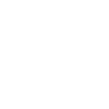
t = 0.00 s
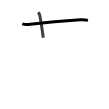
t = 1.75 s
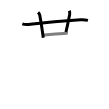
t = 3.50 s
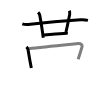
t = 5.50 s
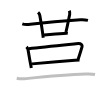
t = 7.25 s
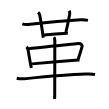
t = 9.00 s

The animated SVG that drew these frames (rendered in a browser with its animation timeline set to each time). Animation: 9 SMIL elements (animate=9); one cycle of 9.00 s.

<svg width="109px" height="109px" viewBox="0 0 px 109px" xmlns="http://www.w3.org/2000/svg" xmlns:xlink="http://www.w3.org/1999/xlink" xml:space="preserve" version="1.1"  baseProfile="full">
<path d="M22.31,23.86c2.25,0.8,5.69,0.66,8.07,0.38c12.88-1.5,35.75-3.5,50.13-4.42c2.49-0.16,4.98,0.01,7.44,0.54" style="fill:none;stroke:black;stroke-width:3;opacity:0">
  <animate attributeType="CSS" attributeName="opacity" from="0" to="1" begin="0s" dur="1s" repeatCount="Indefinite" fill="freeze" />
</path>
<path d="M38.08,12.38c1.02,1.02,1.55,2.18,1.69,2.94c0.48,2.68,1.72,9.47,2.83,17.42c0.25,1.76,0.47,3.47,0.65,5.01" style="fill:none;stroke:black;stroke-width:3;opacity:0">
  <animate attributeType="CSS" attributeName="opacity" from="0" to="1" begin="1s" dur="1s" repeatCount="Indefinite" fill="freeze" />
</path>
<path d="M69.23,10.75c0.52,1.12,0.69,2.51,0.44,3.69c-1.17,5.56-1.79,9.72-3.71,17.55" style="fill:none;stroke:black;stroke-width:3;opacity:0">
  <animate attributeType="CSS" attributeName="opacity" from="0" to="1" begin="2s" dur="1s" repeatCount="Indefinite" fill="freeze" />
</path>
<path d="M44.08,34.94c3.67-0.31,13.71-1.07,19.68-1.53c1.83-0.14,2.99-0.16,4.04-0.04" style="fill:none;stroke:black;stroke-width:3;opacity:0">
  <animate attributeType="CSS" attributeName="opacity" from="0" to="1" begin="3s" dur="1s" repeatCount="Indefinite" fill="freeze" />
</path>
<path d="M26.5,46.85c0.89,0.89,1.38,2.08,1.49,2.7c1.01,5.57,1.38,8.32,2.61,14.68c0.3,1.56,0.44,1.98,0.69,3.73" style="fill:none;stroke:black;stroke-width:3;opacity:0">
  <animate attributeType="CSS" attributeName="opacity" from="0" to="1" begin="4s" dur="1s" repeatCount="Indefinite" fill="freeze" />
</path>
<path d="M28.64,48.71c14.86-1.71,43.42-4.53,49.8-5.19c2.33-0.24,4.05,1.7,3.65,3.1c-0.84,2.88-1.96,6.63-3.92,12.65" style="fill:none;stroke:black;stroke-width:3;opacity:0">
  <animate attributeType="CSS" attributeName="opacity" from="0" to="1" begin="5s" dur="1s" repeatCount="Indefinite" fill="freeze" />
</path>
<path d="M32.04,63.88c6.54-0.65,30.59-2.55,42.95-3.52c1.78-0.14,3.31-0.26,4.51-0.35" style="fill:none;stroke:black;stroke-width:3;opacity:0">
  <animate attributeType="CSS" attributeName="opacity" from="0" to="1" begin="6s" dur="1s" repeatCount="Indefinite" fill="freeze" />
</path>
<path d="M16.75,78.2c3.38,0.93,6.33,0.73,9.39,0.43C38.64,77.4,69.24,74.67,86,74.1c3.03-0.1,6.02-0.2,9,0.44" style="fill:none;stroke:black;stroke-width:3;opacity:0">
  <animate attributeType="CSS" attributeName="opacity" from="0" to="1" begin="7s" dur="1s" repeatCount="Indefinite" fill="freeze" />
</path>
<path d="M53.87,37.25c0.81,0.81,0.96,2.48,0.96,3.5c0,4.25-0.11,35.62-0.11,51.75c0,3.14-0.07,5.46-0.11,6.5" style="fill:none;stroke:black;stroke-width:3;opacity:0">
  <animate attributeType="CSS" attributeName="opacity" from="0" to="1" begin="8s" dur="1s" repeatCount="Indefinite" fill="freeze" />
</path>
</svg>
